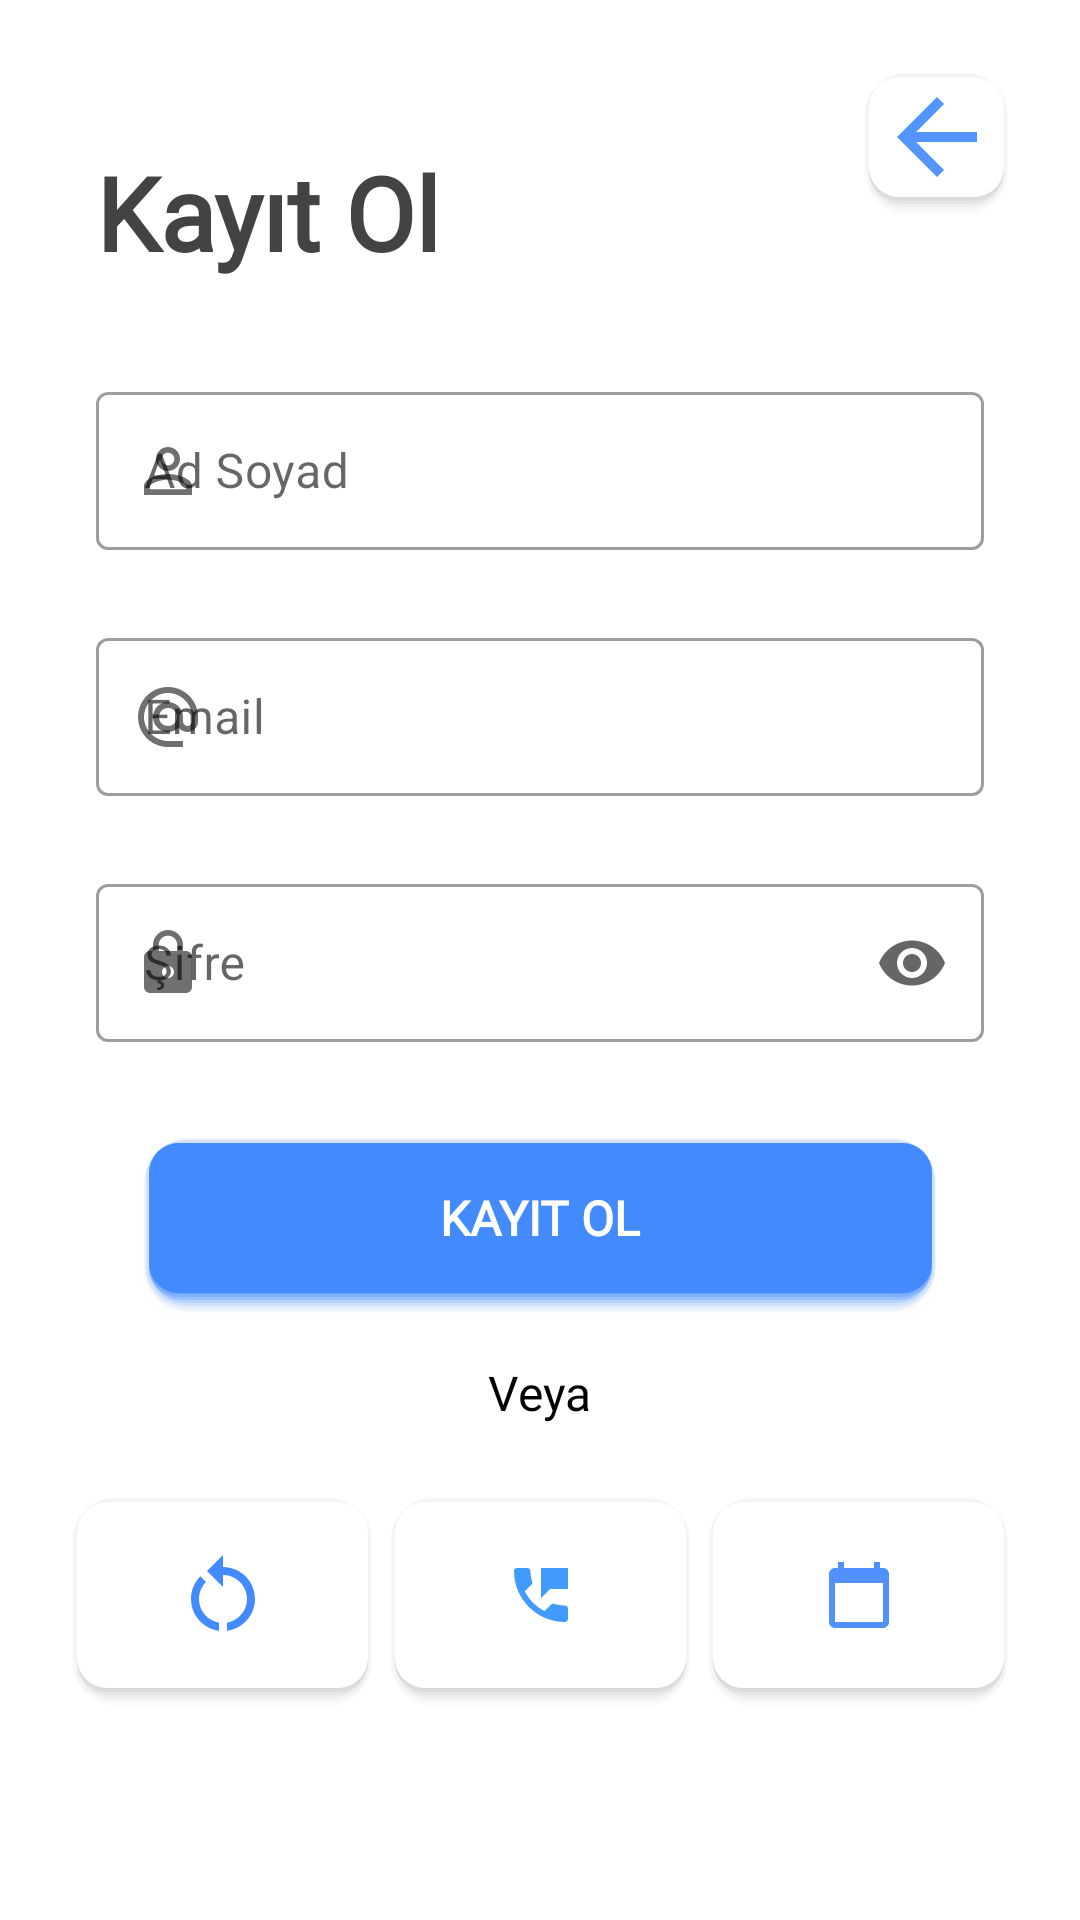

Android layout source for this screen:
<!-- AndroidManifest.xml: application theme Theme.PlanixYks -->
<!-- res/layout/fragment_sign_up.xml -->
<?xml version="1.0" encoding="utf-8"?>
<androidx.constraintlayout.widget.ConstraintLayout xmlns:android="http://schemas.android.com/apk/res/android"
    xmlns:app="http://schemas.android.com/apk/res-auto"
    xmlns:tools="http://schemas.android.com/tools"
    android:layout_width="match_parent"
    android:layout_height="match_parent"
    android:background="@color/white"
    tools:context=".view.SignUp.SignUpFragment">

    <ImageButton
        android:id="@+id/facebookLogin2"
        android:layout_width="100dp"
        android:layout_height="70dp"
        android:layout_marginTop="24dp"
        android:background="@drawable/shadowbackground"
        android:src="@drawable/ic_baseline_perm_phone_msg_24"
        app:layout_constraintEnd_toStartOf="@+id/signphone"
        app:layout_constraintStart_toEndOf="@+id/googleLogin2"
        app:layout_constraintTop_toBottomOf="@+id/textView24"
        tools:ignore="SpeakableTextPresentCheck" />

    <androidx.appcompat.widget.AppCompatImageButton
        android:id="@+id/googleLogin2"
        android:layout_width="100dp"
        android:layout_height="70dp"
        android:layout_marginStart="24dp"
        android:background="@drawable/shadowbackground"
        android:src="@drawable/ic_restart"
        app:layout_constraintBottom_toBottomOf="@+id/facebookLogin2"
        app:layout_constraintStart_toStartOf="parent"
        app:layout_constraintTop_toTopOf="@+id/facebookLogin2"
        tools:ignore="SpeakableTextPresentCheck" />

    <androidx.appcompat.widget.AppCompatImageButton
        android:id="@+id/signphone"
        android:layout_width="100dp"
        android:layout_height="70dp"
        android:layout_marginEnd="24dp"
        android:background="@drawable/shadowbackground"

        android:src="@drawable/ic_baseline_calendar_today_24"
        app:layout_constraintBottom_toBottomOf="@+id/facebookLogin2"
        app:layout_constraintEnd_toEndOf="parent"
        app:layout_constraintTop_toTopOf="@+id/facebookLogin2"
        tools:ignore="SpeakableTextPresentCheck" />

    <com.google.android.material.textfield.TextInputLayout
        android:id="@+id/signpasswordText"
        style="@style/Widget.MaterialComponents.TextInputLayout.OutlinedBox"
        android:layout_width="0dp"
        android:layout_height="58dp"
        android:layout_marginTop="24dp"
        app:endIconMode="password_toggle"
        app:layout_constraintEnd_toEndOf="@+id/signemailtext"
        app:layout_constraintStart_toStartOf="@+id/signemailtext"
        app:layout_constraintTop_toBottomOf="@+id/signemailtext"
        app:startIconDrawable="@drawable/ic_baseline_lock_24">

        <com.google.android.material.textfield.TextInputEditText
            android:layout_width="match_parent"
            android:layout_height="wrap_content"
            android:hint="Şifre"
            android:inputType="textPassword" />

    </com.google.android.material.textfield.TextInputLayout>

    <com.google.android.material.textfield.TextInputLayout
        android:id="@+id/signemailtext"
        style="@style/Widget.MaterialComponents.TextInputLayout.OutlinedBox"
        android:layout_width="0dp"
        android:layout_height="58dp"
        android:layout_marginStart="32dp"
        android:layout_marginTop="24dp"
        android:layout_marginEnd="32dp"
        android:hint="Email"
        android:inputType="textEmailAddress"
        app:layout_constraintEnd_toEndOf="parent"
        app:layout_constraintStart_toStartOf="parent"
        app:layout_constraintTop_toBottomOf="@+id/signupName"
        app:startIconDrawable="@drawable/ic_baseline_alternate_email_24">

        <com.google.android.material.textfield.TextInputEditText
            android:layout_width="match_parent"
            android:layout_height="wrap_content"
            android:inputType="textEmailAddress" />
    </com.google.android.material.textfield.TextInputLayout>

    <TextView
        android:id="@+id/textView26"
        android:layout_width="wrap_content"
        android:layout_height="wrap_content"
        android:layout_marginTop="24dp"
        android:fontFamily="@font/raleway"
        android:text="Kayıt Ol"
        android:textColor="#434343"
        android:textSize="34sp"
        android:textStyle="bold"
        app:layout_constraintStart_toStartOf="@+id/signupName"
        app:layout_constraintTop_toTopOf="@+id/signupBack" />

    <com.google.android.material.textfield.TextInputLayout
        android:id="@+id/signupName"
        style="@style/Widget.MaterialComponents.TextInputLayout.OutlinedBox"
        android:layout_width="0dp"
        android:layout_height="58dp"
        android:layout_marginTop="32dp"
        app:layout_constraintEnd_toEndOf="@+id/signemailtext"
        app:layout_constraintStart_toStartOf="@+id/signemailtext"
        app:layout_constraintTop_toBottomOf="@+id/textView26"
        app:startIconDrawable="@drawable/ic_outline_person_outline_24">

        <com.google.android.material.textfield.TextInputEditText
            android:layout_width="match_parent"
            android:layout_height="wrap_content"
            android:hint="Ad Soyad" />
    </com.google.android.material.textfield.TextInputLayout>

    <androidx.appcompat.widget.AppCompatButton
        android:id="@+id/sinupButton"
        android:layout_width="0dp"
        android:layout_height="58dp"
        android:layout_marginStart="16dp"
        android:layout_marginTop="32dp"
        android:layout_marginEnd="16dp"
        android:background="@drawable/shadowbackground"
        android:backgroundTint="@color/colorPrimary"
        android:fontFamily="@font/raleway"
        android:text="Kayıt Ol"
        android:textColor="@color/white"
        android:textSize="16sp"
        android:textStyle="bold"
        app:layout_constraintEnd_toEndOf="@+id/signpasswordText"
        app:layout_constraintStart_toStartOf="@+id/signpasswordText"
        app:layout_constraintTop_toBottomOf="@+id/signpasswordText">

    </androidx.appcompat.widget.AppCompatButton>

    <ImageButton
        android:id="@+id/signupBack"
        android:layout_width="48dp"
        android:layout_height="48dp"
        android:layout_marginTop="24dp"
        android:layout_marginEnd="24dp"
        android:background="@drawable/shadowbackground"
        android:src="@drawable/ic_back_40"
        app:layout_constraintEnd_toEndOf="parent"
        app:layout_constraintTop_toTopOf="parent"
        tools:ignore="SpeakableTextPresentCheck">

    </ImageButton>

    <TextView
        android:id="@+id/textView24"
        android:layout_width="wrap_content"
        android:layout_height="wrap_content"
        android:layout_marginTop="16dp"
        android:fontFamily="@font/raleway"
        android:text="Veya"
        android:textColor="@color/black"
        android:textSize="16sp"
        app:layout_constraintEnd_toEndOf="@+id/sinupButton"
        app:layout_constraintStart_toStartOf="@+id/sinupButton"
        app:layout_constraintTop_toBottomOf="@+id/sinupButton" />

</androidx.constraintlayout.widget.ConstraintLayout>
<!-- resources referenced by this layout -->
<resources>
  <color name="black">#000000</color>
  <color name="colorPrimary">#448aff</color>
  <color name="white">#FFFFFF</color>
  <!-- drawable ic_back_40 (drawable) -->
  <vector android:alpha="0.92" android:autoMirrored="true"
      android:height="40dp" android:tint="@color/colorPrimary"
      android:viewportHeight="24" android:viewportWidth="24"
      android:width="40dp" xmlns:android="http://schemas.android.com/apk/res/android">
      <path android:fillColor="@android:color/white" android:pathData="M20,11H7.83l5.59,-5.59L12,4l-8,8 8,8 1.41,-1.41L7.83,13H20v-2z"/>
  </vector>
  <!-- drawable ic_baseline_calendar_today_24 (drawable) -->
  <vector android:alpha="0.94" android:height="24dp"
      android:tint="#448AFF" android:viewportHeight="24"
      android:viewportWidth="24" android:width="24dp" xmlns:android="http://schemas.android.com/apk/res/android">
      <path android:fillColor="@android:color/white" android:pathData="M20,3h-1L19,1h-2v2L7,3L7,1L5,1v2L4,3c-1.1,0 -2,0.9 -2,2v16c0,1.1 0.9,2 2,2h16c1.1,0 2,-0.9 2,-2L22,5c0,-1.1 -0.9,-2 -2,-2zM20,21L4,21L4,8h16v13z"/>
  </vector>
  <!-- drawable ic_baseline_lock_24 (drawable) -->
  <vector android:alpha="0.94" android:height="24dp"
      android:tint="#B3B3B3" android:viewportHeight="24"
      android:viewportWidth="24" android:width="24dp" xmlns:android="http://schemas.android.com/apk/res/android">
      <path android:fillColor="@android:color/white" android:pathData="M18,8h-1L17,6c0,-2.76 -2.24,-5 -5,-5S7,3.24 7,6v2L6,8c-1.1,0 -2,0.9 -2,2v10c0,1.1 0.9,2 2,2h12c1.1,0 2,-0.9 2,-2L20,10c0,-1.1 -0.9,-2 -2,-2zM12,17c-1.1,0 -2,-0.9 -2,-2s0.9,-2 2,-2 2,0.9 2,2 -0.9,2 -2,2zM15.1,8L8.9,8L8.9,6c0,-1.71 1.39,-3.1 3.1,-3.1 1.71,0 3.1,1.39 3.1,3.1v2z"/>
  </vector>
  <!-- drawable ic_baseline_perm_phone_msg_24 (drawable) -->
  <vector android:alpha="0.94" android:height="24dp"
      android:tint="#3394FC" android:viewportHeight="24"
      android:viewportWidth="24" android:width="24dp" xmlns:android="http://schemas.android.com/apk/res/android">
      <path android:fillColor="@android:color/white" android:pathData="M20,15.5c-1.25,0 -2.45,-0.2 -3.57,-0.57 -0.35,-0.11 -0.74,-0.03 -1.02,0.24l-2.2,2.2c-2.83,-1.44 -5.15,-3.75 -6.59,-6.58l2.2,-2.21c0.28,-0.27 0.36,-0.66 0.25,-1.01C8.7,6.45 8.5,5.25 8.5,4c0,-0.55 -0.45,-1 -1,-1H4c-0.55,0 -1,0.45 -1,1 0,9.39 7.61,17 17,17 0.55,0 1,-0.45 1,-1v-3.5c0,-0.55 -0.45,-1 -1,-1zM12,3v10l3,-3h6V3h-9z"/>
  </vector>
  <!-- drawable ic_outline_person_outline_24 (drawable) -->
  <vector android:alpha="0.94" android:height="24dp"
      android:tint="#B3B3B3" android:viewportHeight="24"
      android:viewportWidth="24" android:width="24dp" xmlns:android="http://schemas.android.com/apk/res/android">
      <path android:fillColor="@android:color/white" android:pathData="M12,5.9c1.16,0 2.1,0.94 2.1,2.1s-0.94,2.1 -2.1,2.1S9.9,9.16 9.9,8s0.94,-2.1 2.1,-2.1m0,9c2.97,0 6.1,1.46 6.1,2.1v1.1L5.9,18.1L5.9,17c0,-0.64 3.13,-2.1 6.1,-2.1M12,4C9.79,4 8,5.79 8,8s1.79,4 4,4 4,-1.79 4,-4 -1.79,-4 -4,-4zM12,13c-2.67,0 -8,1.34 -8,4v3h16v-3c0,-2.66 -5.33,-4 -8,-4z"/>
  </vector>
  <!-- drawable ic_restart (drawable) -->
  <vector android:height="32dp" android:tint="#448AFF"
      android:viewportHeight="24" android:viewportWidth="24"
      android:width="32dp" xmlns:android="http://schemas.android.com/apk/res/android">
      <path android:fillColor="@android:color/white" android:pathData="M12,5V2L8,6l4,4V7c3.31,0 6,2.69 6,6c0,2.97 -2.17,5.43 -5,5.91v2.02c3.95,-0.49 7,-3.85 7,-7.93C20,8.58 16.42,5 12,5z"/>
      <path android:fillColor="@android:color/white" android:pathData="M6,13c0,-1.65 0.67,-3.15 1.76,-4.24L6.34,7.34C4.9,8.79 4,10.79 4,13c0,4.08 3.05,7.44 7,7.93v-2.02C8.17,18.43 6,15.97 6,13z"/>
  </vector>
  <color name="lightred">#F2AAAA</color>
  <color name="white5">#ECF1FE</color>
  <color name="blue">#1E88E5</color>
  <color name="purple_700">#AFB4FF</color>
  <color name="darkred">#CA3E47</color>
  <color name="grey">#F7F6F6</color>
</resources>
